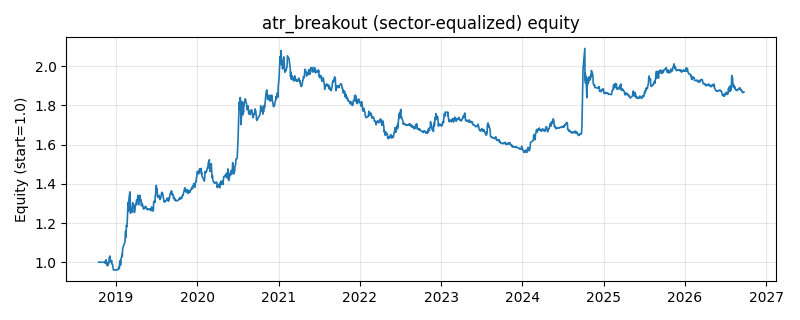

Values plotted in this chart, from the file beside it:
date, equity
2018-10-16, 1.0
2018-10-17, 1.0
2018-10-18, 1.0
2018-10-19, 1.0
2018-10-22, 1.0
2018-10-23, 1.0
2018-10-24, 1.0
2018-10-25, 1.0
2018-10-26, 1.0
2018-10-29, 1.0
2018-10-30, 1.0
2018-10-31, 1.0
2018-11-01, 1.0
2018-11-02, 1.0
2018-11-05, 1.0
2018-11-06, 1.0
2018-11-07, 1.0
2018-11-08, 1.0
2018-11-09, 1.0
2018-11-12, 1.0
2018-11-13, 0.9996
2018-11-14, 0.9952
2018-11-15, 1.002
2018-11-16, 1.008
2018-11-19, 1.012
2018-11-20, 0.9915
2018-11-21, 0.9986
2018-11-22, 0.9969
2018-11-23, 0.9815
2018-11-26, 0.9833
2018-11-27, 0.9844
2018-11-28, 0.9918
2018-11-29, 0.99
2018-11-30, 0.9921
2018-12-03, 1.023
2018-12-04, 1.021
2018-12-05, 1.032
2018-12-06, 1.004
2018-12-07, 1.005
2018-12-10, 1.001
2018-12-11, 1
2018-12-12, 1.001
2018-12-13, 1.01
2018-12-14, 0.9914
2018-12-17, 0.9901
2018-12-18, 0.9859
2018-12-19, 0.9758
2018-12-20, 0.9682
2018-12-21, 0.9606
2018-12-24, 0.9618
2018-12-25, 0.9608
2018-12-26, 0.9604
2018-12-27, 0.96
2018-12-28, 0.9611
2019-01-02, 0.9602
2019-01-03, 0.96
2019-01-04, 0.9593
2019-01-07, 0.9613
2019-01-08, 0.9615
2019-01-09, 0.962
... 1,870 more rows
